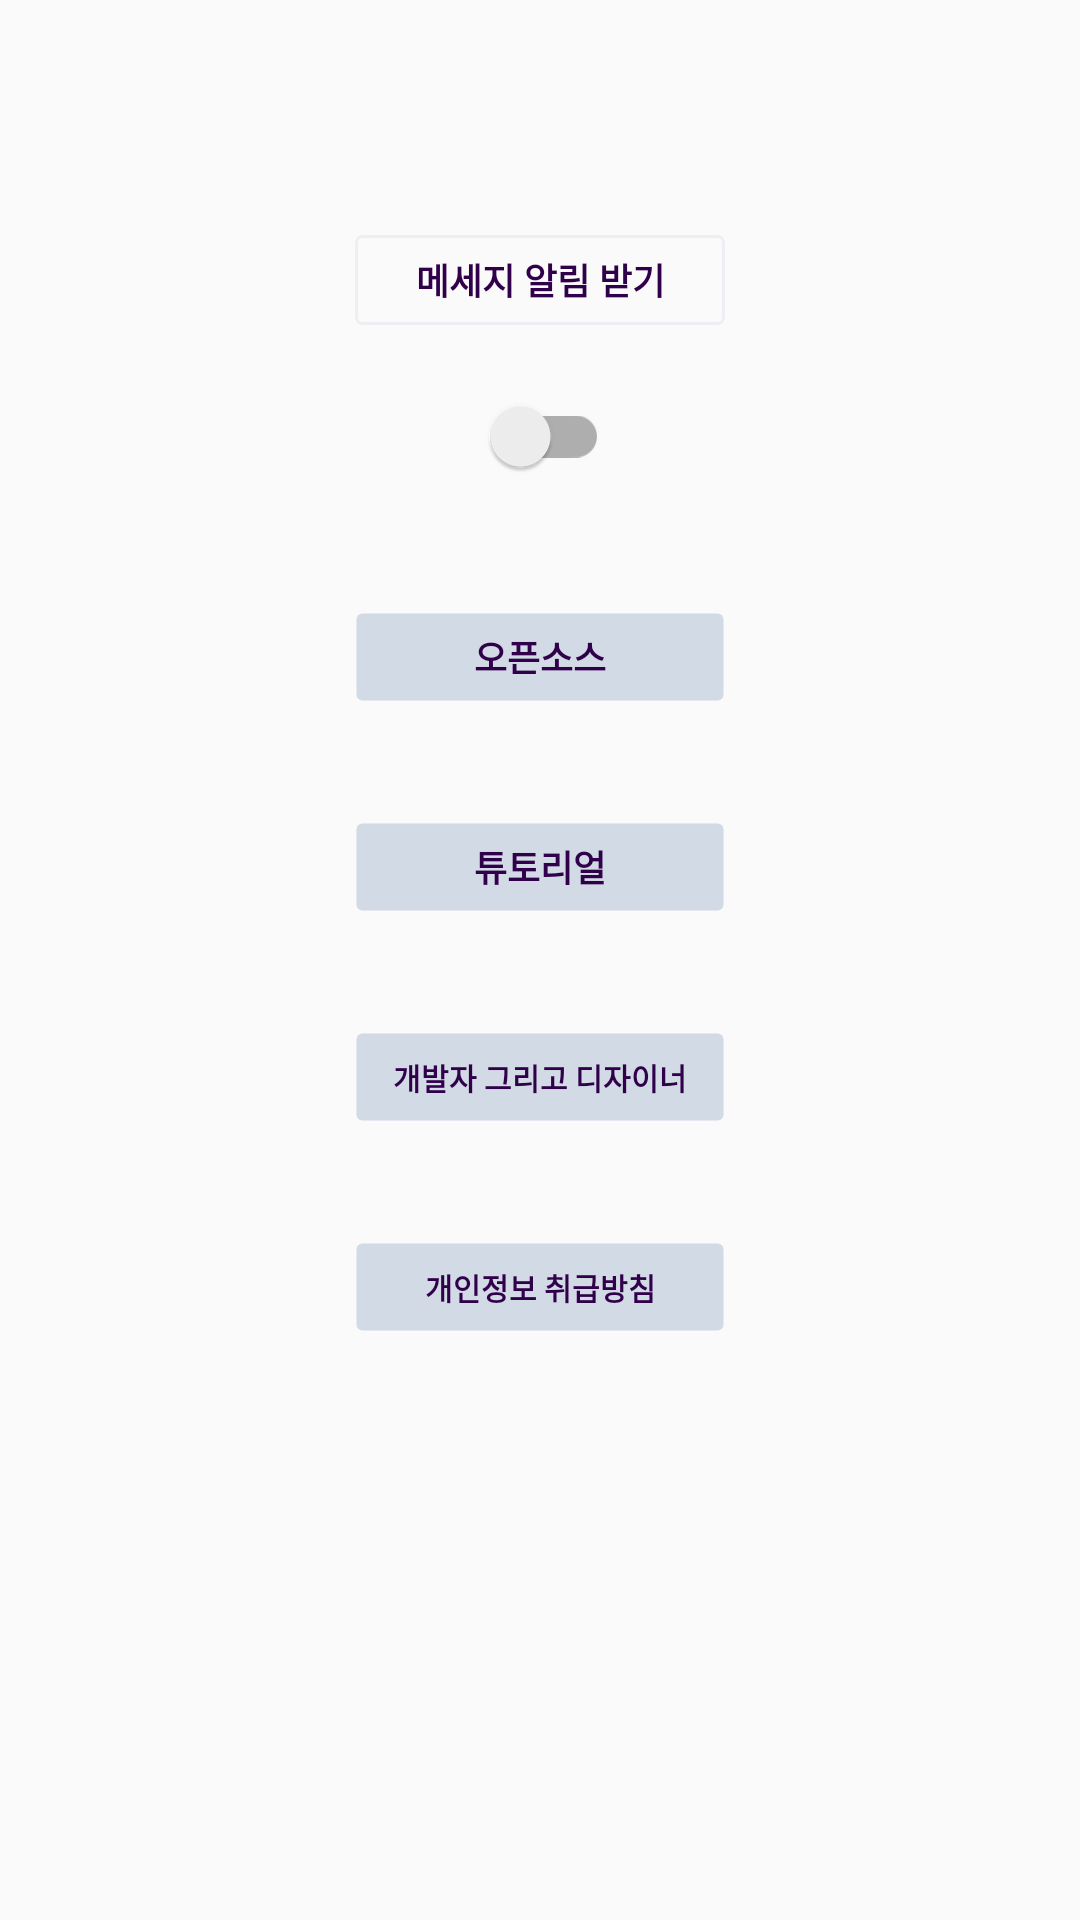

Android layout source for this screen:
<!-- AndroidManifest.xml: application theme AppTheme -->
<!-- res/layout/activity_setting.xml -->
<?xml version="1.0" encoding="utf-8"?>
<RelativeLayout xmlns:android="http://schemas.android.com/apk/res/android"
    xmlns:tools="http://schemas.android.com/tools"
    android:layout_width="match_parent"
    android:layout_height="match_parent"
    android:paddingBottom="@dimen/activity_vertical_margin"
    tools:context="com.nexters.naemambo.naemambo.SettingActivity">

    <LinearLayout
        android:id="@+id/layout_root"
        android:layout_width="match_parent"
        android:layout_height="match_parent">

        <LinearLayout
            android:layout_width="match_parent"
            android:layout_height="match_parent"
            android:layout_marginTop="78.3dp"
            android:orientation="vertical">

            <TextView
                android:layout_width="123.3dp"
                android:layout_height="30dp"
                android:layout_gravity="center_horizontal"
                android:background="@drawable/setting_radius_rect"
                android:gravity="center"
                android:text="메세지 알림 받기"
                android:textColor="#31004a"
                android:textSize="12sp"
                android:textStyle="bold" />

            <android.support.v7.widget.SwitchCompat
                android:id="@+id/toggle_message_on_off"
                android:layout_width="46.4dp"
                android:layout_height="26.7dp"
                android:layout_gravity="center"
                android:layout_marginTop="23.7dp"
                android:textOff=""
                android:textOn="" />

            <TextView
                android:id="@+id/btn_opensource"
                android:layout_width="123.3dp"
                android:layout_height="30dp"
                android:layout_gravity="center_horizontal"
                android:layout_marginTop="45dp"
                android:background="@drawable/setting_radius_rect_fill"
                android:elevation="1.3dp"
                android:gravity="center"
                android:text="오픈소스"
                android:textColor="#31004a"
                android:textSize="12sp"
                android:textStyle="bold" />

            <TextView
                android:id="@+id/btn_tutorial"
                android:layout_width="123.3dp"
                android:layout_height="30dp"
                android:layout_gravity="center_horizontal"
                android:layout_marginTop="40dp"
                android:background="@drawable/setting_radius_rect_fill"
                android:elevation="1.3dp"
                android:gravity="center"
                android:text="튜토리얼"
                android:textColor="#31004a"
                android:textSize="12sp"
                android:textStyle="bold" />

            <TextView
                android:id="@+id/btn_developer_designer"
                android:layout_width="123.3dp"
                android:layout_height="30dp"
                android:layout_gravity="center_horizontal"
                android:layout_marginTop="40dp"
                android:background="@drawable/setting_radius_rect_fill"
                android:gravity="center"
                android:text="개발자 그리고 디자이너"
                android:textColor="#31004a"
                android:textSize="10sp"
                android:textStyle="bold" />
            <TextView
                android:id="@+id/btn_privacy_content"
                android:layout_width="123.3dp"
                android:layout_height="30dp"
                android:layout_gravity="center_horizontal"
                android:layout_marginTop="40dp"
                android:background="@drawable/setting_radius_rect_fill"
                android:gravity="center"
                android:text="개인정보 취급방침"
                android:textColor="#31004a"
                android:textSize="10sp"
                android:textStyle="bold"/>
        </LinearLayout>
    </LinearLayout>
</RelativeLayout>
<!-- resources referenced by this layout -->
<resources>
  <!-- drawable setting_radius_rect (drawable) -->
  <?xml version="1.0" encoding="utf-8"?>
  <shape xmlns:android="http://schemas.android.com/apk/res/android"
      android:shape="rectangle">
      <corners android:radius="2dp" />
      <stroke
          android:width="1dp"
          android:color="#edeff2" />
      <solid android:color="@color/transparent" />
  </shape>
  <!-- drawable setting_radius_rect_fill (drawable) -->
  <?xml version="1.0" encoding="utf-8"?>
  <shape xmlns:android="http://schemas.android.com/apk/res/android"
      android:shape="rectangle">
      <corners android:radius="2dp" />
      <stroke
          android:width="1dp"
          android:color="@color/transparent" />
      <solid android:color="#d2dae5" />
  
  </shape>
  <style name="AppTheme" parent="Theme.AppCompat.Light.DarkActionBar">
          
          <item name="colorPrimary">@color/colorPrimary</item>
          <item name="colorPrimaryDark">#5d5d5d</item>
          <item name="colorAccent">@color/colorAccent</item>
      </style>
  <color name="transparent">@android:color/transparent</color>
  <color name="colorPrimary">#ffffff</color>
  <color name="colorAccent">#ec407a</color>
</resources>
